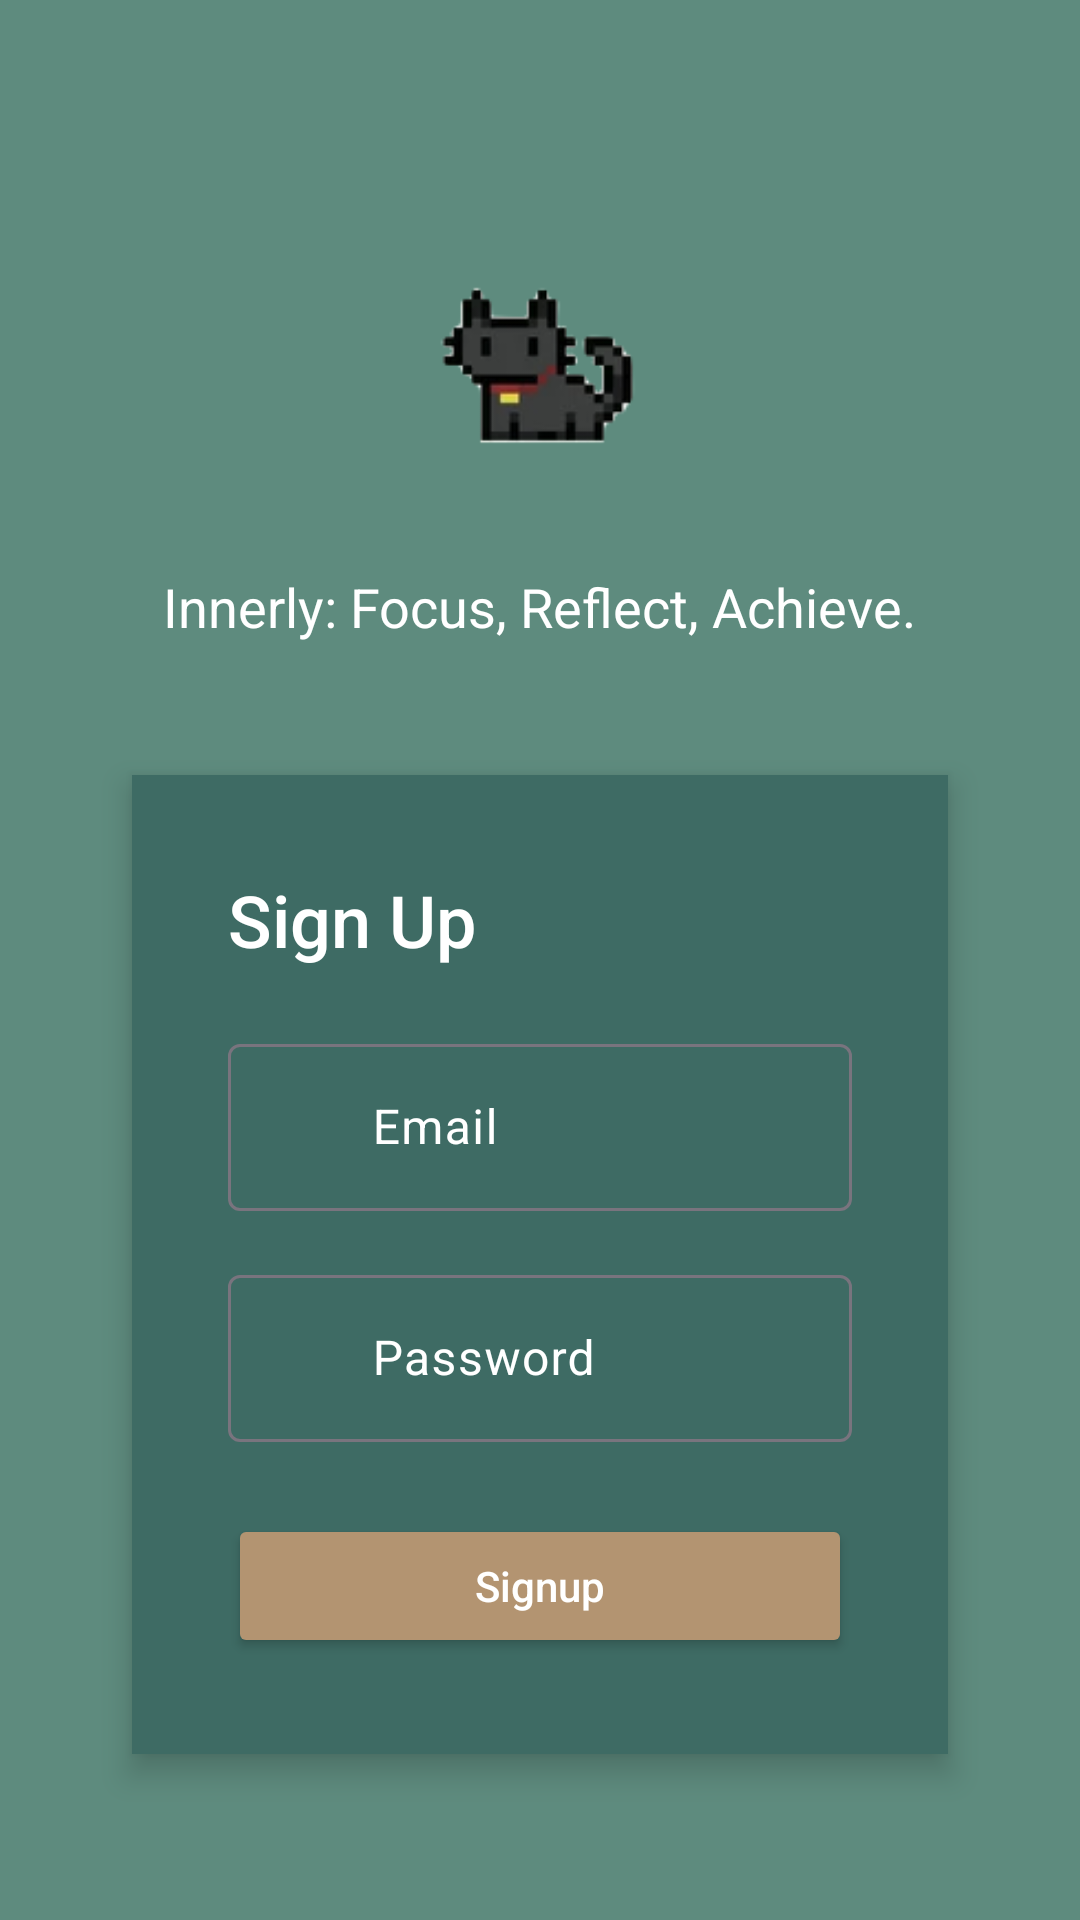

Here is an Android app screen rendered from its layout file. Give the layout XML and the strings, colors and styles it references.
<!-- AndroidManifest.xml: application theme Theme.Jams -->
<!-- res/layout/fragment_signup.xml -->
<?xml version="1.0" encoding="utf-8"?>
<FrameLayout xmlns:android="http://schemas.android.com/apk/res/android"
    xmlns:tools="http://schemas.android.com/tools"
    android:layout_width="match_parent"
    android:layout_height="match_parent"
    xmlns:app="http://schemas.android.com/apk/res-auto"
    android:fillViewport="true"
    android:background="#5E8B7E"
    tools:context=".SignupFragment">

    <LinearLayout
        android:layout_width="match_parent"
        android:layout_height="wrap_content"
        android:orientation="vertical"
        android:gravity="center_horizontal"
        android:padding="24dp">

        <ImageView
            android:id="@+id/logoImage"
            android:layout_width="100dp"
            android:layout_height="100dp"
            android:src="@drawable/cat_logo"
            android:layout_marginTop="50dp"
            android:layout_marginBottom="16dp"
            android:contentDescription="Mascot Image" />

        <TextView
            android:id="@+id/mottoText"
            android:layout_width="wrap_content"
            android:layout_height="wrap_content"
            android:text="Innerly: Focus, Reflect, Achieve."
            android:textColor="@android:color/white"
            android:textSize="18sp"
            android:layout_marginBottom="24dp" />

        <LinearLayout
            android:layout_width="match_parent"
            android:layout_height="wrap_content"
            android:orientation="vertical"
            android:background="#3E6B64"
            android:padding="32dp"
            android:elevation="6dp"
            android:layout_marginTop="20dp"
            android:layout_marginBottom="20dp"
            android:layout_gravity="center_horizontal"
            android:layout_marginHorizontal="20dp">

            <TextView
                android:layout_width="wrap_content"
                android:layout_height="wrap_content"
                android:text="Sign Up"
                android:textSize="24sp"
                android:textColor="@android:color/white"
                android:layout_marginBottom="20dp"
                android:fontFamily="sans-serif-medium" />

            <com.google.android.material.textfield.TextInputLayout
                android:layout_width="match_parent"
                android:layout_height="wrap_content"
                android:hint="Email"
                android:textColorHint="@color/white"
                app:startIconDrawable="@drawable/ic_email">

                <com.google.android.material.textfield.TextInputEditText
                    android:id="@+id/inputEmail_signup"
                    android:layout_width="match_parent"
                    android:layout_height="wrap_content"
                    android:inputType="textEmailAddress"
                    android:paddingStart="48dp"
                    android:textColor="#FFFFFF" />
            </com.google.android.material.textfield.TextInputLayout>


            <com.google.android.material.textfield.TextInputLayout
                android:layout_width="match_parent"
                android:layout_height="wrap_content"
                android:hint="Password"
                android:textColorHint="@color/white"
                app:startIconDrawable="@drawable/ic_password"

                android:layout_marginTop="16dp">

                <com.google.android.material.textfield.TextInputEditText
                    android:id="@+id/inputPassword_signup"
                    android:layout_width="match_parent"
                    android:layout_height="wrap_content"
                    android:inputType="textPassword"
                    android:paddingStart="48dp"
                    android:textColor="#FFFFFF" />
            </com.google.android.material.textfield.TextInputLayout>

            <Button
                android:id="@+id/signupButton_inSignup"
                android:layout_width="match_parent"
                android:layout_height="wrap_content"
                android:layout_marginTop="24dp"
                android:backgroundTint="#B39471"
                android:text="Signup"
                android:textColor="@android:color/white"
                android:textAllCaps="false" />

        </LinearLayout>

        <TextView
            android:id="@+id/already_have_account_text"
            android:layout_width="wrap_content"
            android:layout_height="wrap_content"
            android:text="Already have an account? Log in"
            android:textColor="#FFFFFF"
            android:layout_marginTop="10dp"
            android:layout_marginBottom="30dp"
            android:textSize="16sp"
            android:clickable="true"
            android:focusable="true"
            android:layout_gravity="center_horizontal"
            android:paddingTop="13dp"
            android:paddingBottom="13dp" />

    </LinearLayout>

</FrameLayout>
<!-- resources referenced by this layout -->
<resources>
  <color name="white">#FFFFFFFF</color>
  <!-- drawable cat_logo: png bitmap (drawable, 9203 bytes) -->
  <style name="Theme.Jams" parent="Base.Theme.Jams" />
  <style name="Base.Theme.Jams" parent="Theme.Material3.DayNight.NoActionBar">
          
          <item name="colorPrimary">#43766C</item>
      </style>
</resources>
